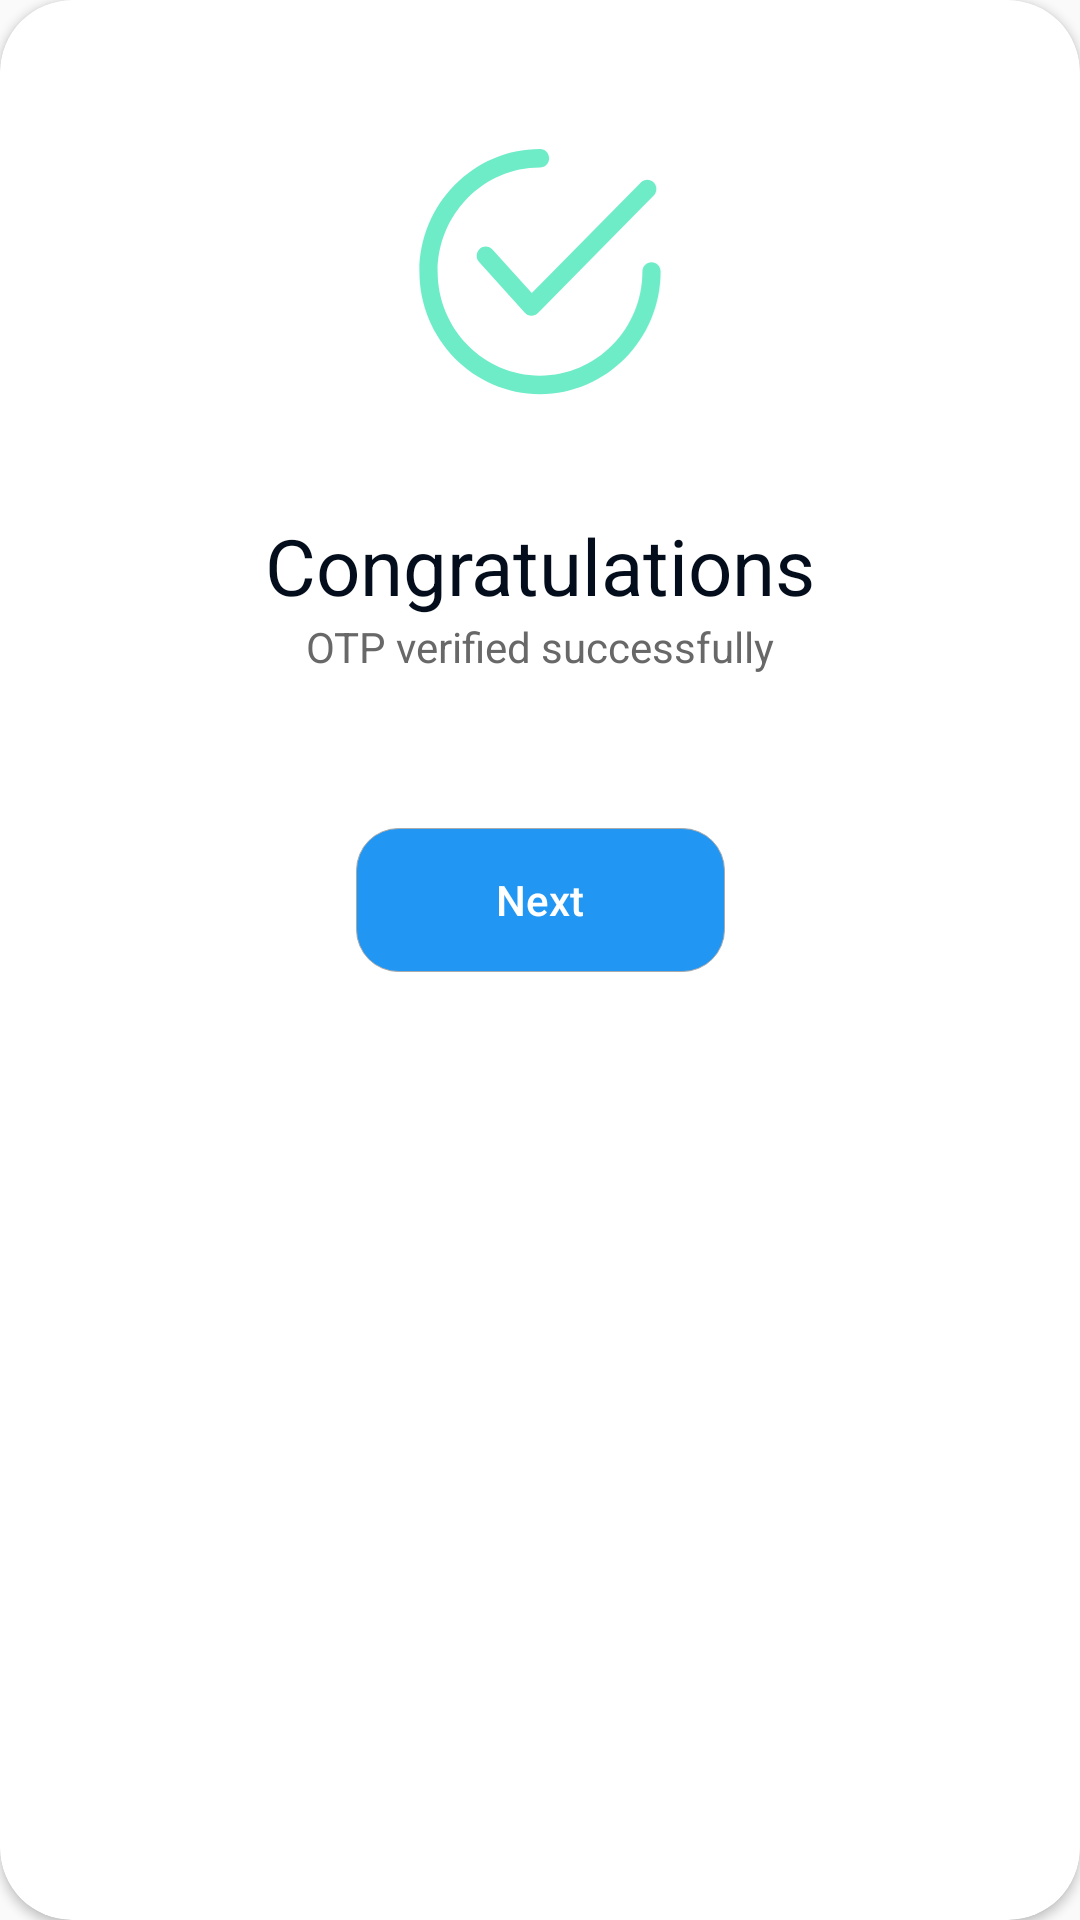

Produce the Android XML layout that renders to this screen, including the resource entries it uses.
<!-- AndroidManifest.xml: application theme Theme.AppCompat.Light.NoActionBar -->
<!-- res/layout/alerrt_dialog_box.xml -->
<?xml version="1.0" encoding="utf-8"?>
<androidx.cardview.widget.CardView xmlns:android="http://schemas.android.com/apk/res/android"
    android:layout_width="355dp"
    android:layout_height="362dp"
    app:cardCornerRadius="24dp"
    android:layout_gravity="center"
    app:cardBackgroundColor="@color/white"
    xmlns:app="http://schemas.android.com/apk/res-auto">

    <androidx.constraintlayout.widget.ConstraintLayout
        android:layout_gravity="center"
        android:layout_width="match_parent"
        android:layout_height="match_parent">

    <ImageView
        android:id="@+id/trickimgID"
        app:layout_constraintStart_toStartOf="parent"
        app:layout_constraintEnd_toEndOf="parent"
        app:layout_constraintTop_toTopOf="parent"
        android:src="@drawable/framegreentrick"
        android:layout_marginTop="40dp"
        android:layout_width="100dp"
        android:layout_height="101dp"

        >

    </ImageView>
    <androidx.appcompat.widget.AppCompatTextView
        android:id="@+id/congratulationTv"
        android:layout_width="wrap_content"
        android:layout_height="wrap_content"
        app:layout_constraintTop_toBottomOf="@+id/trickimgID"
        app:layout_constraintStart_toStartOf="parent"
        app:layout_constraintEnd_toEndOf="parent"
        android:text="Congratulations"
        android:textSize="26sp"
        android:layout_marginTop="30dp"
        android:textFontWeight="700"
        android:textStyle="bold"
        android:textColor="@color/blackheadingtext"
        >

    </androidx.appcompat.widget.AppCompatTextView>

    <androidx.appcompat.widget.AppCompatTextView
        android:id="@+id/subheadertxtid"
        app:layout_constraintTop_toBottomOf="@id/congratulationTv"
        app:layout_constraintEnd_toEndOf="parent"
        app:layout_constraintStart_toStartOf="parent"
        android:text="OTP verified successfully"
        android:textSize="14sp"
        android:textFontWeight="500"
        android:textColor="@color/subhadingtext"
        android:layout_width="wrap_content"
        android:layout_height="wrap_content">

    </androidx.appcompat.widget.AppCompatTextView>

    <androidx.appcompat.widget.AppCompatButton
        android:id="@+id/netxtBtnId"
        android:layout_width="123dp"
        android:layout_height="48dp"
        android:layout_marginTop="51dp"
        android:background="@drawable/shapelarg_radious"
        android:text="Next"
        android:textAllCaps="false"
        android:textColor="@color/white"
        app:layout_constraintEnd_toEndOf="parent"
        app:layout_constraintStart_toStartOf="parent"
        app:layout_constraintTop_toBottomOf="@id/subheadertxtid"
        >

    </androidx.appcompat.widget.AppCompatButton>
    </androidx.constraintlayout.widget.ConstraintLayout>

</androidx.cardview.widget.CardView>
<!-- resources referenced by this layout -->
<resources>
  <color name="blackheadingtext">#040D1B</color>
  <color name="subhadingtext">#686868</color>
  <color name="white">#FFFFFFFF</color>
  <!-- drawable framegreentrick: vector/xml drawable (drawable, 11400 chars, omitted) -->
  <!-- drawable shapelarg_radious (drawable) -->
  <?xml version="1.0" encoding="utf-8"?>
  <shape xmlns:android="http://schemas.android.com/apk/res/android"
      android:shape="rectangle" >
  
      <solid android:color="#2196F3" />
  
      <corners
          android:bottomLeftRadius="14dp"
          android:bottomRightRadius="14dp"
          android:topLeftRadius="14dp"
          android:topRightRadius="14dp" />
      <stroke
          android:width="0.11dp"
          android:color="#FAAAAAAA" />
  
  </shape>
</resources>
